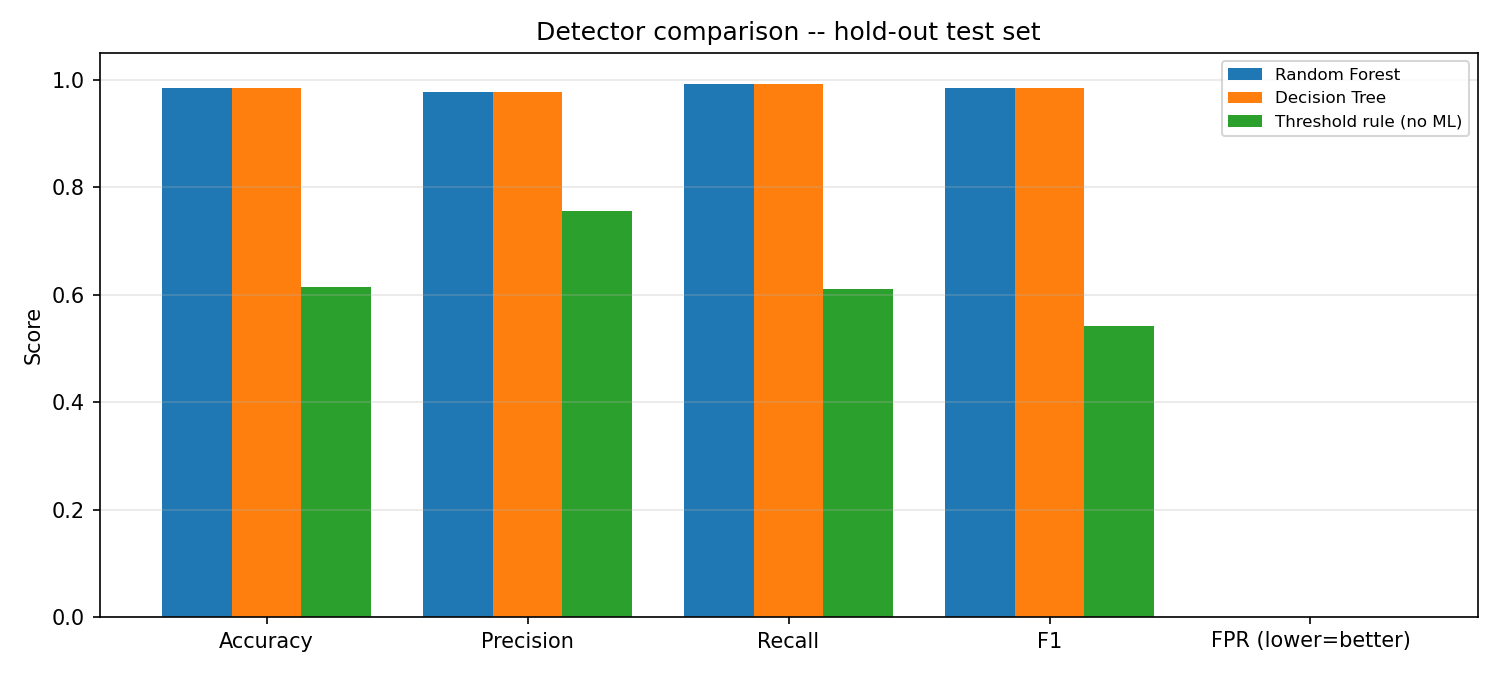

Values plotted in this chart, from the file beside it:
model, test_accuracy, test_precision, test_recall, test_f1, test_fpr, test_fnr, cv_accuracy_mean, cv_accuracy_std, cv_precision_mean, cv_precision_std, cv_recall_mean, cv_recall_std, cv_f1_mean, cv_f1_std, cv_fpr_mean, cv_fpr_std, cv_fnr_mean, cv_fnr_std
Random Forest, 0.9857, 0.9778, 0.9921, 0.9845, 0.0, 0.0179, 0.9935, 0.0059, 0.9898, 0.0093, 0.9964, 0.0033, 0.993, 0.0064, 0.0, 0.0, 0.0081, 0.0074
Decision Tree, 0.9857, 0.9778, 0.9921, 0.9845, 0.0, 0.0179, 0.9957, 0.0059, 0.9932, 0.0094, 0.9976, 0.0033, 0.9953, 0.0065, 0.0, 0.0, 0.0054, 0.0074
Threshold rule (no ML), 0.6143, 0.755, 0.6111, 0.5413, 0.0, 0.4286, 0.5844, 0.0278, 0.7521, 0.0134, 0.6219, 0.0135, 0.5611, 0.018, 0.0, 0.0, 0.4838, 0.0326
